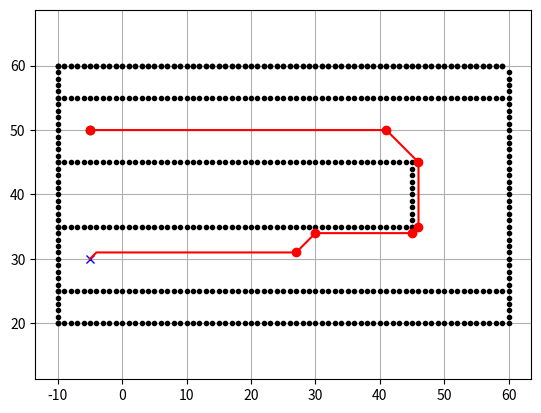

Generate this figure with matplotlib:
import numpy as np
import random
import matplotlib.pyplot as plt
import math

class Node:
    def __init__(self, x: int = 0, y: int = 0, cost: float = 0.0):
        self.x = x
        self.y = y
        self.cost = cost

def add_coordinates(node1: Node, node2: Node):
    new_node = Node()
    new_node.x = node1.x + node2.x
    new_node.y = node1.y + node2.y
    new_node.cost = node1.cost + node2.cost
    return new_node

def compare_coordinates(node1: Node, node2: Node):
    return node1.x == node2.x and node1.y == node2.y

def distance(node1: Node, node2: Node):
    return math.sqrt((node1.x - node2.x)**2 + (node1.y - node2.y)**2)

class DStarLite:

    motions = [
        Node(1, 0, 1),
        Node(0, 1, 1),
        Node(-1, 0, 1),
        Node(0, -1, 1),
        Node(1, 1, math.sqrt(2)),
        Node(1, -1, math.sqrt(2)),
        Node(-1, 1, math.sqrt(2)),
        Node(-1, -1, math.sqrt(2))
    ]

    def __init__(self, ox: list, oy: list):
        self.x_min_world = int(min(ox))
        self.y_min_world = int(min(oy))
        self.x_max = int(abs(max(ox) - self.x_min_world))
        self.y_max = int(abs(max(oy) - self.y_min_world))
        self.obstacles = [Node(x - self.x_min_world, y - self.y_min_world) for x, y in zip(ox, oy)]
        self.obstacles_xy = np.array(
            [[obstacle.x, obstacle.y] for obstacle in self.obstacles]
        )
        self.start = Node(0, 0)
        self.goal = Node(0, 0)
        self.U = []
        self.km = 0.0
        self.kold = 0.0
        self.rhs = self.create_grid(float("inf"))
        self.g = self.create_grid(float("inf"))
        self.detected_obstacles_xy = np.empty((0, 2))
        self.xy = np.empty((0, 2))
        self.initialized = False
        self.WP = []

    def create_grid(self, val: float):
        return np.full((self.x_max, self.y_max), val)
    
    def is_obstacle(self, node: Node):
        x = np.array([node.x])
        y = np.array([node.y])
        obstacle_x_equal = self.obstacles_xy[:, 0] == x
        obstacle_y_equal = self.obstacles_xy[:, 1] == y
        is_in_obstacle = (obstacle_x_equal & obstacle_y_equal).any()

        is_in_detected_obstacle = False
        if self.detected_obstacles_xy.shape[0] > 0:
            is_x_equal = self.detected_obstacles_xy[:, 0] == x
            is_y_equal = self.detected_obstacles_xy[:, 1] == y
            is_in_detected_obstacle = (is_x_equal & is_y_equal).any()

        return is_in_obstacle or is_in_detected_obstacle
    
    def c(self, node1: Node, node2: Node):
        if self.is_obstacle(node2):
            return math.inf
        new_node = Node(node1.x - node2.x, node1.y - node2.y)
        detected_motion = list(filter(lambda motion: compare_coordinates(motion, new_node), self.motions))
        return detected_motion[0].cost
    
    def h(self, s: Node):
        # Can be modified
        return 1
    
    def calculate_key(self, s: Node):
        return (min(self.g[s.x][s.y], self.rhs[s.x][s.y]) + self.h(s) + self.km, min(self.g[s.x][s.y], self.rhs[s.x][s.y]))
    
    def is_valid(self, node: Node):
        if 0 <= node.x < self.x_max and 0 <= node.y < self.y_max:
            return True
        return False
    
    def get_neighbours(self, u: Node):
        return [add_coordinates(u, motion) for motion in self.motions if self.is_valid(add_coordinates(u, motion))]
    
    def pred(self, u: Node):
        # Grid, so each vertex is connected to the ones around it
        return self.get_neighbours(u)
    
    def succ(self, u: Node):
        return self.get_neighbours(u)
    
    def initialize(self, start: Node, goal: Node):
        self.start.x = start.x - self.x_min_world
        self.start.y = start.y - self.y_min_world
        self.goal.x = goal.x - self.x_min_world
        self.goal.y = goal.y - self.y_min_world
        if not self.initialized:
            self.initialized = True
            print("Initializing")
            self.U = []
            self.km = 0.0
            self.rhs = self.create_grid(math.inf)
            self.g = self.create_grid(math.inf)
            self.rhs[self.goal.x][self.goal.y] = 0
            self.U.append((self.goal, self.calculate_key(self.goal)))
            self.detected_obstacles_xy = np.empty((0, 2))

    def update_vertex(self, u: Node):
        if not compare_coordinates(u, self.goal):
            self.rhs[u.x][u.y] = min([self.c(u, sprime) + self.g[sprime.x][sprime.y] for sprime in self.succ(u)])
        if any([compare_coordinates(u, node) for node, key in self.U]):
            self.U = [(node, key) for node, key in self.U if not compare_coordinates(node, u)]
            self.U.sort(key=lambda x: x[1])
        if self.g[u.x][u.y] != self.rhs[u.x][u.y]:
            self.U.append((u, self.calculate_key(u)))
            self.U.sort(key=lambda x: x[1])

    def get_direction(self, node1: Node, node2: Node):
        dx = node2.x - node1.x
        dx = dx/abs(dx) if dx != 0 else 0
        dy = node2.y - node1.y
        dy = dy/abs(dy) if dy != 0 else 0
        return dx, dy
    
    def detect_and_update_waypoints(self, current_point, next_point):
        if not self.WP:  # If the waypoint list is empty
            self.WP.append(current_point)
        else:
            # Get the last waypoint
            last_wp = self.WP[-1]
            # Determine directions
            last_direction = self.get_direction(last_wp, current_point)
            current_direction = self.get_direction(current_point, next_point)
            
            # If there's a change in direction, add the current point to waypoints
            if current_direction != last_direction:
                #print("Change in direction detected")
                self.WP.append(current_point)

    def compare_keys(self, key_pair1: tuple[float, float], key_pair2: tuple[float, float]):
        return key_pair1[0] < key_pair2[0] or (key_pair1[0] == key_pair2[0] and key_pair1[1] < key_pair2[1])
    
    def compute_shortest_path(self):
        self.U.sort(key=lambda x: x[1])
        has_elements = len(self.U) > 0
        start_key_not_updated = self.compare_keys(self.U[0][1], self.calculate_key(self.start))
        rhs_not_equal_to_g = self.rhs[self.start.x][self.start.y] != self.g[self.start.x][self.start.y]
        while has_elements and start_key_not_updated or rhs_not_equal_to_g:
            self.kold = self.U[0][1]
            u = self.U[0][0]
            self.U.pop(0)
            if self.compare_keys(self.kold, self.calculate_key(u)):
                self.U.append((u, self.calculate_key(u)))
                self.U.sort(key=lambda x: x[1])
            elif (self.g[u.x][u.y] > self.rhs[u.x, u.y]).any():
                self.g[u.x, u.y] = self.rhs[u.x, u.y]
                for s in self.pred(u):
                    self.update_vertex(s)
            else:
                self.g[u.x, u.y] = math.inf
                for s in self.pred(u) + [u]:
                    self.update_vertex(s)
            self.U.sort(key=lambda x: x[1])
            start_key_not_updated = self.compare_keys(self.U[0][1], self.calculate_key(self.start))
            rhs_not_equal_to_g = self.rhs[self.start.x][self.start.y] != self.g[self.start.x][self.start.y]

    def detect_changes(self):
        changed_vertices = list()
        if len(self.spoofed_obstacles) > 0:
            for spoofed_obstacle in self.spoofed_obstacles[0]:
                if compare_coordinates(spoofed_obstacle, self.start) or \
                   compare_coordinates(spoofed_obstacle, self.goal):
                    continue
                changed_vertices.append(spoofed_obstacle)
                self.detected_obstacles_xy = np.concatenate(
                    (
                        self.detected_obstacles_xy,
                        [[spoofed_obstacle.x, spoofed_obstacle.y]]
                    )
                )
    
    def compute_current_path(self):
        path = list()
        current_point = Node(self.start.x, self.start.y)
        last_point = None

        while not compare_coordinates(current_point, self.goal):
            if last_point is not None:
                self.detect_and_update_waypoints(last_point, current_point)
            path.append(current_point)
            last_point = current_point
            current_point = min(self.succ(current_point), key = lambda sprime: self.c(current_point, sprime) + self.g[sprime.x][sprime.y])
        path.append(self.goal)
        return path
    
    def smooth_corner(self):
        pass
    
    def get_WP(self):
        WP_list = []
        for wp in self.WP:
            WP_list.append([wp.x + self.x_min_world, wp.y + self.y_min_world])
        return WP_list
    
    
    def main(self, start: Node, goal: Node): #, spoofed_ox: list, spoofed_oy: list):
        #self.spoofed_obstacles = [[Node(x - self.x_min_world, y - self.y_min_world) for x, y in zip(rowx, rowy)] for rowx, rowy in zip(spoofed_ox, spoofed_oy)]
        pathx = []
        pathy = []
        self.initialize(start, goal)
        last = self.start
        self.compute_shortest_path()
        pathx.append(self.start.x + self.x_min_world)
        pathy.append(self.start.y + self.y_min_world)
        print("Path found")
        return True, pathx, pathy

def main():
    # start and goal position
    sx = -5
    sy = 50
    gx = -5
    gy = 30

    # Set obstacle positions
    ox, oy = [], []
    for i in range(-10, 60):
        ox.append(i)
        oy.append(60)
    for i in range(20, 60):
        ox.append(60)
        oy.append(i)
    for i in range(-10, 60):
        ox.append(i)
        oy.append(60)
    for i in range(20, 61):
        ox.append(-10)
        oy.append(i)
    for i in range(-10, 60):
        ox.append(i)
        oy.append(55)
    for i in range(-10, 46):
        ox.append(i)
        oy.append(45)
    for i in range(35, 45):
        ox.append(45)
        oy.append(i)
    for i in range(-10, 46):
        ox.append(i)
        oy.append(35)
    for i in range(-10, 60):
        ox.append(i)
        oy.append(25)
    # for i in range(-10, 40):
    #     ox.append(20)
    #     oy.append(i)
    # for i in range(0, 40):
    #     ox.append(40)
    #     oy.append(60 - i)
    # for i in range(-10, 40):
    #     ox.append(15)
    #     oy.append(i)
    for i in range(-10, 60):
        ox.append(i)
        oy.append(20)

    dstarlite = DStarLite(ox, oy)
    dstarlite.main(Node(sx, sy), Node(gx, gy))
    path = dstarlite.compute_current_path()
    pathx = [node.x + dstarlite.x_min_world for node in path]
    pathy = [node.y + dstarlite.y_min_world for node in path]
    WP = dstarlite.get_WP()
    print("Waypoints: ", WP)
    
    # Plotting
    plt.plot(ox, oy, ".k")
    plt.plot(sx, sy, "og")
    plt.plot(gx, gy, "xb")
    plt.plot(pathx, pathy, "-r")
    for wp in WP:
        plt.plot(wp[0], wp[1], "or")
    plt.grid(True)
    plt.axis("equal")
    plt.show()

if __name__ == '__main__':
    main()
    
                            